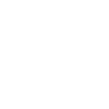
t = 0.00 s
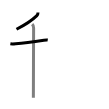
t = 2.50 s
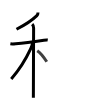
t = 4.75 s
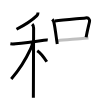
t = 7.25 s
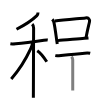
t = 9.50 s
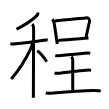
t = 12.00 s

The animated SVG that drew these frames (rendered in a browser with its animation timeline set to each time). Animation: 12 SMIL elements (animate=12); one cycle of 12.00 s.

<svg width="109px" height="109px" viewBox="0 0 px 109px" xmlns="http://www.w3.org/2000/svg" xmlns:xlink="http://www.w3.org/1999/xlink" xml:space="preserve" version="1.1"  baseProfile="full">
<path d="M38,12.5c0,1.12-0.32,2.27-1.14,3.08c-3.24,3.17-9.64,8.14-20.36,13.67" style="fill:none;stroke:black;stroke-width:3;opacity:0">
  <animate attributeType="CSS" attributeName="opacity" from="0" to="1" begin="0s" dur="1s" repeatCount="0" fill="freeze" />
</path>
<path d="M10.37,43.85c1.76,0.28,4.09,0.08,5.27-0.03c6.59-0.58,21.68-2.59,28.24-3.56c1.2-0.18,2.62-0.39,3.85-0.19" style="fill:none;stroke:black;stroke-width:3;opacity:0">
  <animate attributeType="CSS" attributeName="opacity" from="0" to="1" begin="1s" dur="1s" repeatCount="0" fill="freeze" />
</path>
<path d="M32.19,24.16c1.02,1.02,1.42,2.36,1.42,3.79c0,1.21-0.17,46.28-0.22,64.31c-0.01,3.26-0.02,4.19-0.02,5.37" style="fill:none;stroke:black;stroke-width:3;opacity:0">
  <animate attributeType="CSS" attributeName="opacity" from="0" to="1" begin="2s" dur="1s" repeatCount="0" fill="freeze" />
</path>
<path d="M32.43,42.97c0,1.28-0.97,4.21-1.68,5.74c-4.5,9.66-9.24,18.72-19.5,30.29" style="fill:none;stroke:black;stroke-width:3;opacity:0">
  <animate attributeType="CSS" attributeName="opacity" from="0" to="1" begin="3s" dur="1s" repeatCount="0" fill="freeze" />
</path>
<path d="M37.25,50.75c3.98,2.57,7.35,7.7,9.5,11" style="fill:none;stroke:black;stroke-width:3;opacity:0">
  <animate attributeType="CSS" attributeName="opacity" from="0" to="1" begin="4s" dur="1s" repeatCount="0" fill="freeze" />
</path>
<path d="M52.26,19.41c0.97,0.97,1.71,2.41,1.8,3.69c0.87,3.74,1.68,10.23,2.6,16.87c0.19,1.33,0.39,2.7,0.61,4.09" style="fill:none;stroke:black;stroke-width:3;opacity:0">
  <animate attributeType="CSS" attributeName="opacity" from="0" to="1" begin="5s" dur="1s" repeatCount="0" fill="freeze" />
</path>
<path d="M54.81,21.06c9.63-1.1,24.46-2.49,30.7-3.15c2.87-0.3,4.62,1.1,3.94,4.1c-0.99,4.4-1.57,5.84-3.35,15.32" style="fill:none;stroke:black;stroke-width:3;opacity:0">
  <animate attributeType="CSS" attributeName="opacity" from="0" to="1" begin="6s" dur="1s" repeatCount="0" fill="freeze" />
</path>
<path d="M57.93,40.63c5.17-0.55,18.17-1.54,26.6-2.3c1.47-0.13,2.82-0.25,3.96-0.35" style="fill:none;stroke:black;stroke-width:3;opacity:0">
  <animate attributeType="CSS" attributeName="opacity" from="0" to="1" begin="7s" dur="1s" repeatCount="0" fill="freeze" />
</path>
<path d="M55.26,55.61c1.62,0.26,4.34,0.03,5.76-0.13c5.04-0.55,15.76-1.7,23.61-2.32c1.87-0.15,3.74-0.29,5.57,0.14" style="fill:none;stroke:black;stroke-width:3;opacity:0">
  <animate attributeType="CSS" attributeName="opacity" from="0" to="1" begin="8s" dur="1s" repeatCount="0" fill="freeze" />
</path>
<path d="M71.4,56.65c0.79,0.79,1.33,2.05,1.33,3.07c0,7.16,0,22.41,0,30.72" style="fill:none;stroke:black;stroke-width:3;opacity:0">
  <animate attributeType="CSS" attributeName="opacity" from="0" to="1" begin="9s" dur="1s" repeatCount="0" fill="freeze" />
</path>
<path d="M54.46,73.12c1.89,0.42,3.86,0.21,5.78,0.04c7.69-0.68,16.83-2.26,25.64-2.94c1.64-0.13,3.54-0.33,5.12,0.12" style="fill:none;stroke:black;stroke-width:3;opacity:0">
  <animate attributeType="CSS" attributeName="opacity" from="0" to="1" begin="10s" dur="1s" repeatCount="0" fill="freeze" />
</path>
<path d="M45.75,92.99c2.62,0.51,5.33,0.32,7.51,0.12c17.36-1.62,27.86-2.48,40.24-2.67c2.42-0.04,5.37,0.06,7.24,0.74" style="fill:none;stroke:black;stroke-width:3;opacity:0">
  <animate attributeType="CSS" attributeName="opacity" from="0" to="1" begin="11s" dur="1s" repeatCount="0" fill="freeze" />
</path>
</svg>
